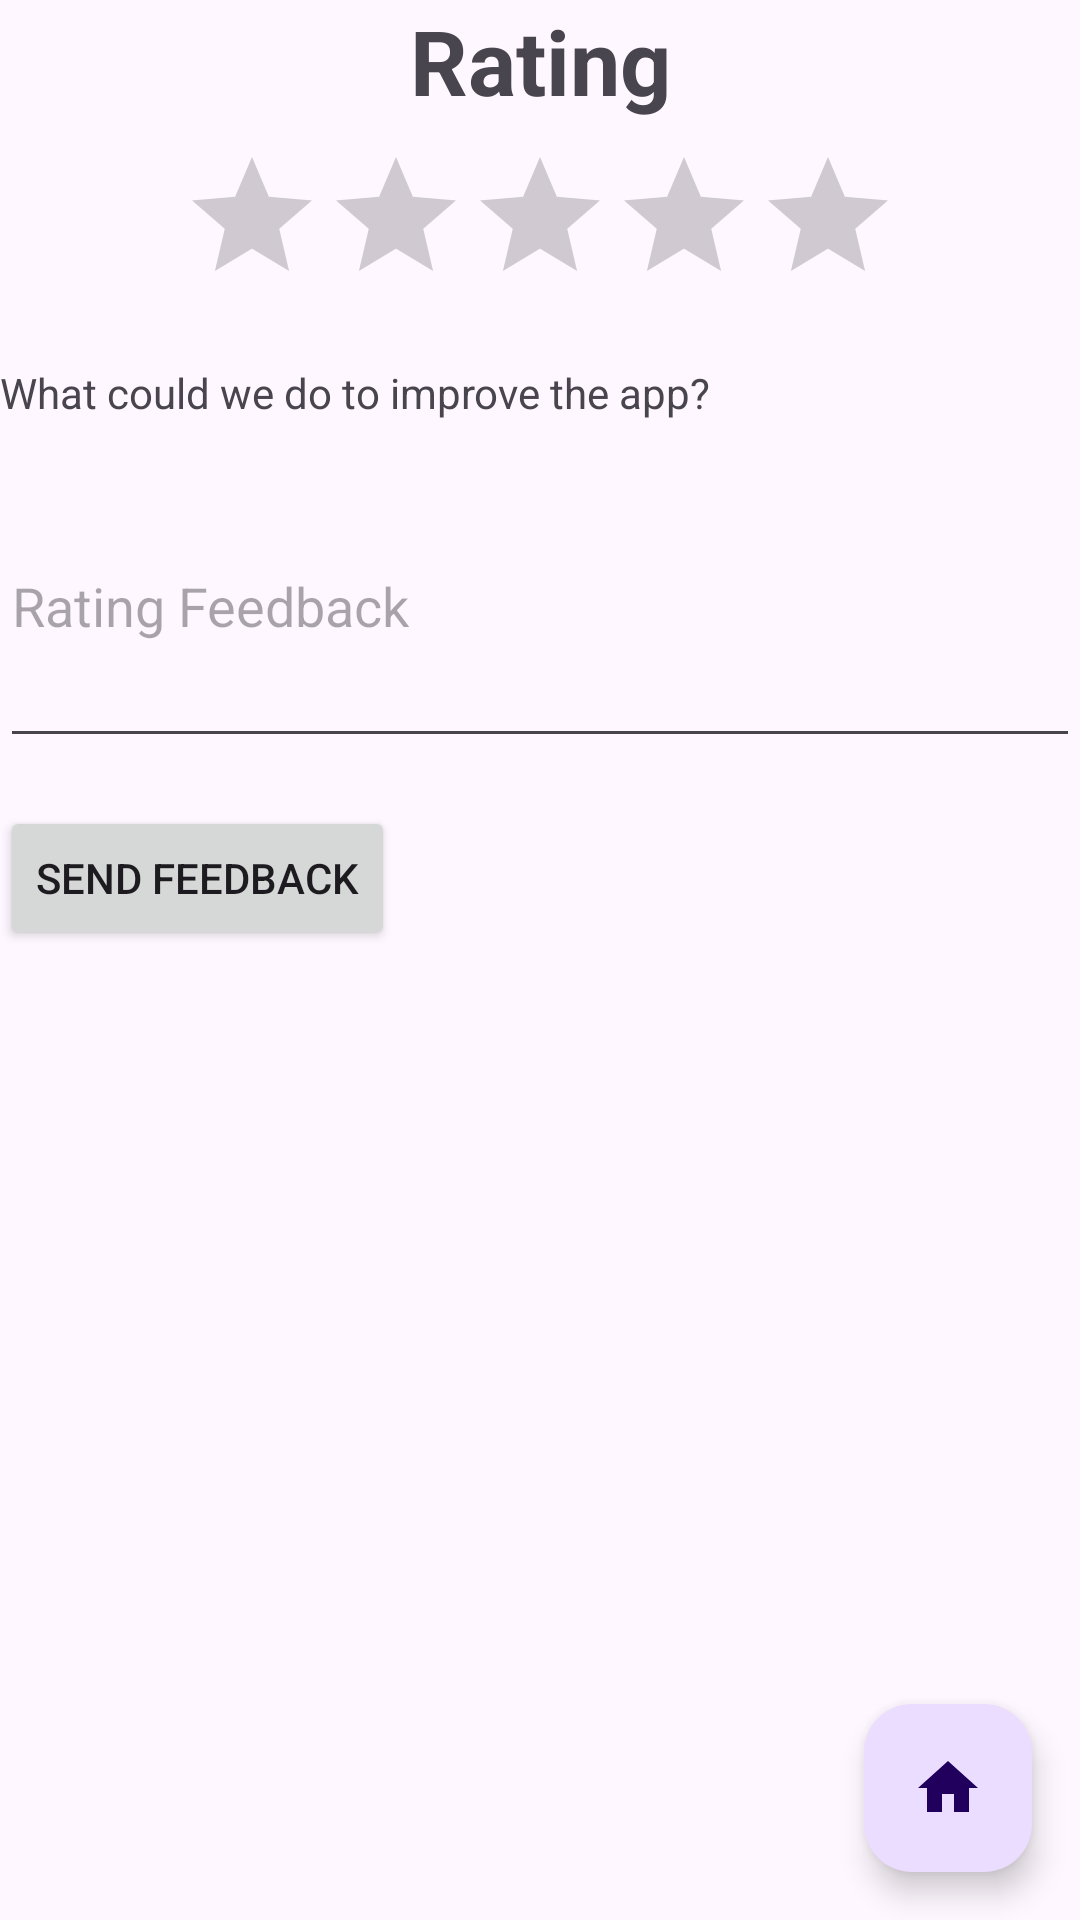

Here is an Android app screen rendered from its layout file. Give the layout XML and the strings, colors and styles it references.
<!-- AndroidManifest.xml: application theme Theme.GroupProjectApp -->
<!-- res/layout/activity_rating.xml -->
<?xml version="1.0" encoding="utf-8"?>
<androidx.constraintlayout.widget.ConstraintLayout
    xmlns:android="http://schemas.android.com/apk/res/android"
    xmlns:app="http://schemas.android.com/apk/res-auto"
    xmlns:tools="http://schemas.android.com/tools"
    android:layout_width="match_parent"
    android:layout_height="match_parent"
    tools:context=".rating">

    <TextView
        android:id="@+id/textView10"
        android:layout_width="wrap_content"
        android:layout_height="wrap_content"
        android:text="Rating"
        android:textStyle="bold"
        android:textSize="30sp"
        app:layout_constraintStart_toStartOf="parent"
        app:layout_constraintTop_toTopOf="parent"
        app:layout_constraintEnd_toEndOf="parent" />

    <RatingBar
        android:id="@+id/ratingBar"
        android:layout_width="wrap_content"
        android:layout_height="wrap_content"
        android:layout_marginTop="8dp"
        app:layout_constraintStart_toStartOf="parent"
        app:layout_constraintTop_toBottomOf="@+id/textView10"
        app:layout_constraintEnd_toEndOf="parent" />

    <TextView
        android:id="@+id/textView11"
        android:layout_width="0dp"
        android:layout_height="wrap_content"
        android:layout_marginTop="16dp"
        android:text="What could we do to improve the app?"
        app:layout_constraintStart_toStartOf="parent"
        app:layout_constraintTop_toBottomOf="@+id/ratingBar"
        app:layout_constraintEnd_toEndOf="parent" />

    <EditText
        android:id="@+id/editTextText3"
        android:layout_width="0dp"
        android:layout_height="wrap_content"
        android:layout_marginTop="8dp"
        android:hint="Rating Feedback"
        android:inputType="textMultiLine"
        android:lines="4"
        android:minLines="4"
        android:maxLines="10"
        app:layout_constraintStart_toStartOf="parent"
        app:layout_constraintTop_toBottomOf="@+id/textView11"
        app:layout_constraintEnd_toEndOf="parent" />

    <Button
        android:id="@+id/button3"
        android:layout_width="wrap_content"
        android:layout_height="wrap_content"
        android:layout_marginTop="16dp"
        android:text="Send Feedback"
        app:layout_constraintStart_toStartOf="parent"
        app:layout_constraintTop_toBottomOf="@+id/editTextText3" />

    
    <com.google.android.material.floatingactionbutton.FloatingActionButton
        android:id="@+id/fab"
        android:layout_width="wrap_content"
        android:layout_height="wrap_content"
        android:layout_margin="16dp"
        android:contentDescription="@string/fab_description"
        app:layout_constraintBottom_toBottomOf="parent"
        app:layout_constraintEnd_toEndOf="parent"
        app:srcCompat="@drawable/baseline_home_24" />

</androidx.constraintlayout.widget.ConstraintLayout>
<!-- resources referenced by this layout -->
<resources>
  <!-- drawable baseline_home_24 (drawable) -->
  <vector android:height="24dp" android:tint="#51414F"
      android:viewportHeight="24" android:viewportWidth="24"
      android:width="24dp" xmlns:android="http://schemas.android.com/apk/res/android">
      <path android:fillColor="@android:color/white" android:pathData="M10,20v-6h4v6h5v-8h3L12,3 2,12h3v8z"/>
  </vector>
  <string name="fab_description">Home button</string>
  <style name="Theme.GroupProjectApp" parent="Base.Theme.GroupProjectApp" />
  <style name="Base.Theme.GroupProjectApp" parent="Theme.Material3.DayNight.NoActionBar">
          
          
      </style>
</resources>
